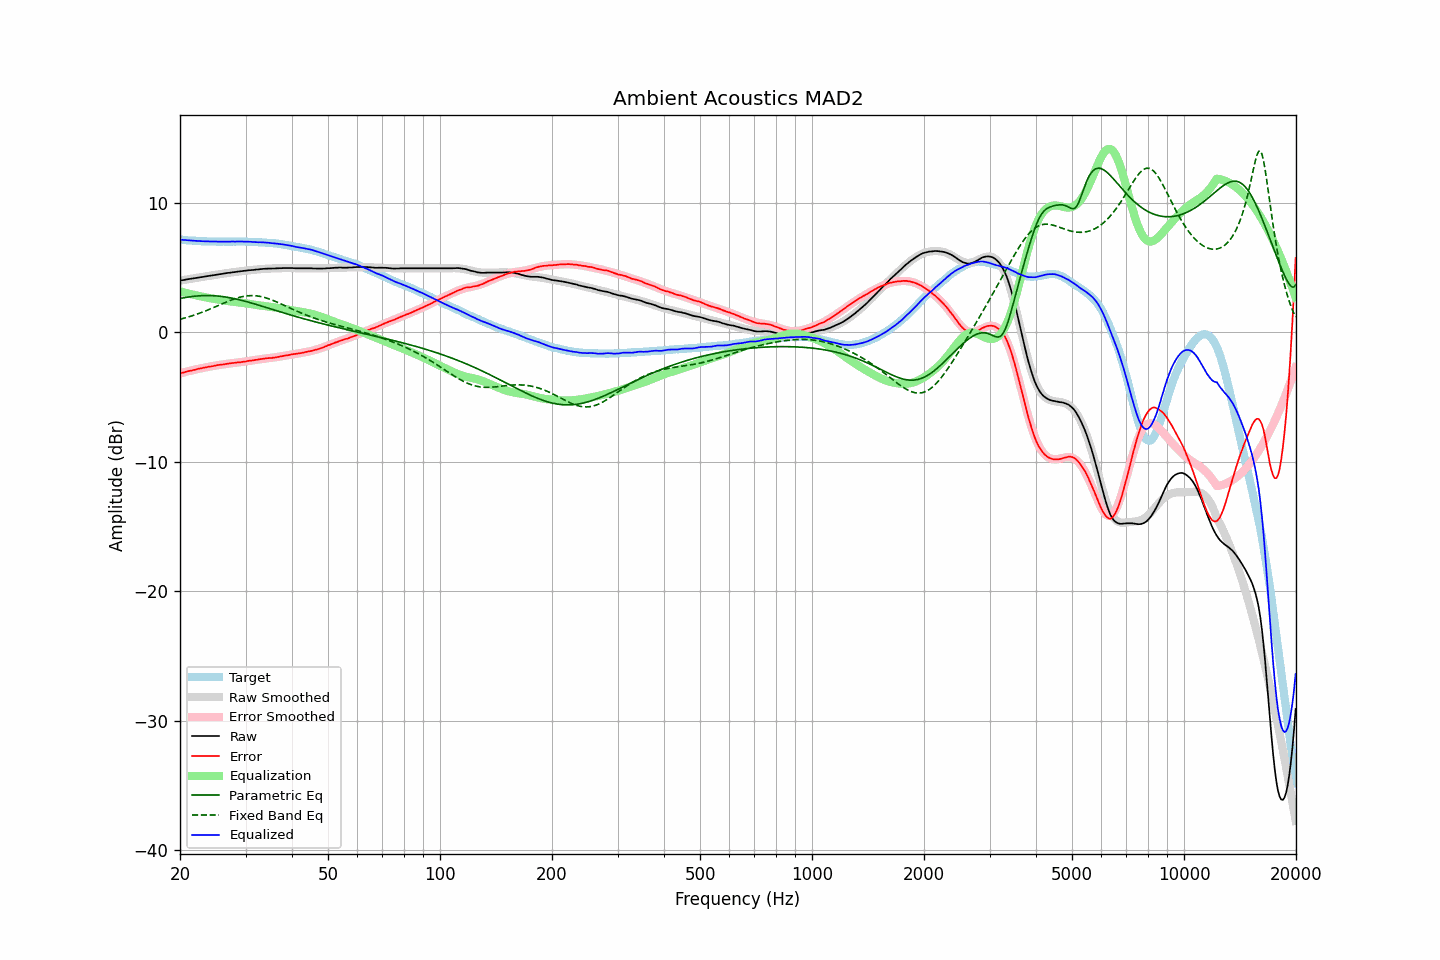

Source data for this figure (header and first rows):
frequency, raw, error, smoothed, error_smoothed, equalization, parametric_eq, fixed_band_eq, equalized_raw, equalized_smoothed, target
20.00, 4.00, -3.17, 4.00, -3.17, 3.17, 2.62, 1.01, 7.17, 7.17, 7.16
20.20, 4.02, -3.14, 4.02, -3.14, 3.14, 2.64, 1.04, 7.15, 7.15, 7.15
20.40, 4.04, -3.11, 4.04, -3.10, 3.10, 2.66, 1.08, 7.14, 7.14, 7.14
20.61, 4.06, -3.07, 4.06, -3.07, 3.07, 2.69, 1.11, 7.13, 7.13, 7.13
20.81, 4.09, -3.03, 4.08, -3.04, 3.04, 2.71, 1.15, 7.12, 7.12, 7.11
21.02, 4.11, -3.00, 4.10, -3.01, 3.01, 2.73, 1.18, 7.11, 7.11, 7.10
21.23, 4.13, -2.97, 4.12, -2.97, 2.97, 2.74, 1.22, 7.10, 7.10, 7.09
21.44, 4.15, -2.96, 4.14, -2.94, 2.94, 2.76, 1.26, 7.09, 7.09, 7.10
21.66, 4.17, -2.92, 4.16, -2.92, 2.92, 2.78, 1.30, 7.08, 7.08, 7.08
21.87, 4.19, -2.90, 4.19, -2.89, 2.89, 2.79, 1.34, 7.07, 7.07, 7.08
22.09, 4.21, -2.86, 4.21, -2.86, 2.86, 2.80, 1.38, 7.06, 7.06, 7.06
22.31, 4.23, -2.83, 4.23, -2.83, 2.83, 2.81, 1.43, 7.06, 7.06, 7.05
22.54, 4.25, -2.80, 4.25, -2.80, 2.80, 2.82, 1.47, 7.05, 7.05, 7.04
22.76, 4.27, -2.78, 4.27, -2.78, 2.78, 2.83, 1.52, 7.04, 7.04, 7.04
22.99, 4.29, -2.75, 4.29, -2.75, 2.75, 2.84, 1.57, 7.04, 7.04, 7.03
23.22, 4.31, -2.72, 4.31, -2.73, 2.73, 2.84, 1.61, 7.03, 7.03, 7.02
23.45, 4.33, -2.71, 4.33, -2.70, 2.70, 2.84, 1.66, 7.03, 7.03, 7.03
23.69, 4.35, -2.68, 4.35, -2.68, 2.68, 2.84, 1.71, 7.02, 7.02, 7.02
23.92, 4.37, -2.65, 4.37, -2.65, 2.65, 2.84, 1.76, 7.02, 7.02, 7.01
24.16, 4.39, -2.64, 4.39, -2.63, 2.63, 2.84, 1.82, 7.02, 7.02, 7.02
24.40, 4.41, -2.62, 4.41, -2.61, 2.61, 2.83, 1.87, 7.01, 7.01, 7.02
24.65, 4.43, -2.59, 4.43, -2.59, 2.59, 2.83, 1.92, 7.01, 7.01, 7.01
24.89, 4.45, -2.57, 4.44, -2.57, 2.57, 2.82, 1.98, 7.01, 7.01, 7.01
25.14, 4.47, -2.54, 4.46, -2.55, 2.55, 2.81, 2.03, 7.01, 7.01, 7.00
25.39, 4.49, -2.52, 4.48, -2.52, 2.52, 2.80, 2.08, 7.01, 7.01, 7.00
25.65, 4.51, -2.50, 4.50, -2.51, 2.51, 2.78, 2.14, 7.01, 7.01, 7.00
25.91, 4.52, -2.49, 4.52, -2.49, 2.49, 2.77, 2.19, 7.00, 7.01, 7.00
26.16, 4.54, -2.48, 4.54, -2.47, 2.47, 2.75, 2.25, 7.00, 7.00, 7.01
26.43, 4.56, -2.45, 4.56, -2.45, 2.45, 2.74, 2.30, 7.00, 7.00, 7.00
26.69, 4.58, -2.43, 4.57, -2.43, 2.43, 2.72, 2.35, 7.01, 7.01, 7.00
26.96, 4.60, -2.41, 4.59, -2.41, 2.41, 2.70, 2.40, 7.01, 7.01, 7.00
27.23, 4.61, -2.40, 4.61, -2.40, 2.40, 2.67, 2.45, 7.00, 7.01, 7.00
27.50, 4.63, -2.38, 4.63, -2.38, 2.38, 2.65, 2.50, 7.01, 7.01, 7.00
27.77, 4.65, -2.37, 4.64, -2.37, 2.37, 2.62, 2.55, 7.01, 7.01, 7.01
28.05, 4.66, -2.35, 4.66, -2.35, 2.35, 2.60, 2.59, 7.01, 7.01, 7.00
28.33, 4.68, -2.34, 4.68, -2.34, 2.34, 2.57, 2.63, 7.01, 7.01, 7.01
28.62, 4.70, -2.32, 4.69, -2.32, 2.32, 2.54, 2.67, 7.02, 7.01, 7.01
28.90, 4.71, -2.32, 4.71, -2.31, 2.31, 2.51, 2.71, 7.01, 7.01, 7.02
29.19, 4.73, -2.30, 4.72, -2.29, 2.29, 2.48, 2.74, 7.02, 7.01, 7.02
29.48, 4.74, -2.28, 4.74, -2.27, 2.27, 2.45, 2.76, 7.01, 7.01, 7.01
29.78, 4.76, -2.26, 4.75, -2.26, 2.26, 2.42, 2.79, 7.01, 7.01, 7.01
30.08, 4.77, -2.25, 4.77, -2.24, 2.24, 2.39, 2.81, 7.01, 7.01, 7.01
30.38, 4.79, -2.21, 4.78, -2.22, 2.22, 2.35, 2.82, 7.01, 7.00, 6.99
30.68, 4.80, -2.20, 4.79, -2.21, 2.21, 2.32, 2.83, 7.00, 7.00, 6.99
30.99, 4.81, -2.19, 4.81, -2.19, 2.19, 2.28, 2.84, 6.99, 6.99, 6.99
31.30, 4.82, -2.18, 4.82, -2.17, 2.17, 2.25, 2.84, 6.98, 6.99, 6.99
31.61, 4.83, -2.16, 4.83, -2.15, 2.15, 2.21, 2.83, 6.97, 6.98, 6.98
31.93, 4.85, -2.12, 4.85, -2.13, 2.13, 2.17, 2.83, 6.97, 6.97, 6.96
32.24, 4.86, -2.12, 4.86, -2.11, 2.11, 2.14, 2.81, 6.96, 6.97, 6.97
32.57, 4.87, -2.09, 4.87, -2.09, 2.09, 2.10, 2.79, 6.96, 6.96, 6.95
32.89, 4.89, -2.07, 4.88, -2.07, 2.07, 2.06, 2.77, 6.96, 6.95, 6.95
33.22, 4.90, -2.05, 4.89, -2.06, 2.06, 2.02, 2.74, 6.95, 6.95, 6.94
33.55, 4.91, -2.04, 4.90, -2.04, 2.04, 1.98, 2.71, 6.95, 6.94, 6.94
33.89, 4.92, -2.02, 4.91, -2.03, 2.03, 1.95, 2.68, 6.94, 6.93, 6.93
34.23, 4.92, -2.00, 4.91, -2.01, 2.01, 1.91, 2.64, 6.93, 6.92, 6.91
34.57, 4.93, -1.99, 4.92, -1.99, 1.99, 1.87, 2.60, 6.92, 6.92, 6.91
34.92, 4.93, -1.97, 4.93, -1.98, 1.98, 1.83, 2.56, 6.90, 6.91, 6.89
35.27, 4.93, -1.99, 4.93, -1.96, 1.96, 1.79, 2.51, 6.89, 6.90, 6.91
35.62, 4.94, -1.95, 4.94, -1.95, 1.95, 1.75, 2.46, 6.88, 6.88, 6.88
35.97, 4.94, -1.95, 4.94, -1.93, 1.93, 1.71, 2.41, 6.86, 6.87, 6.88
... 635 more rows
